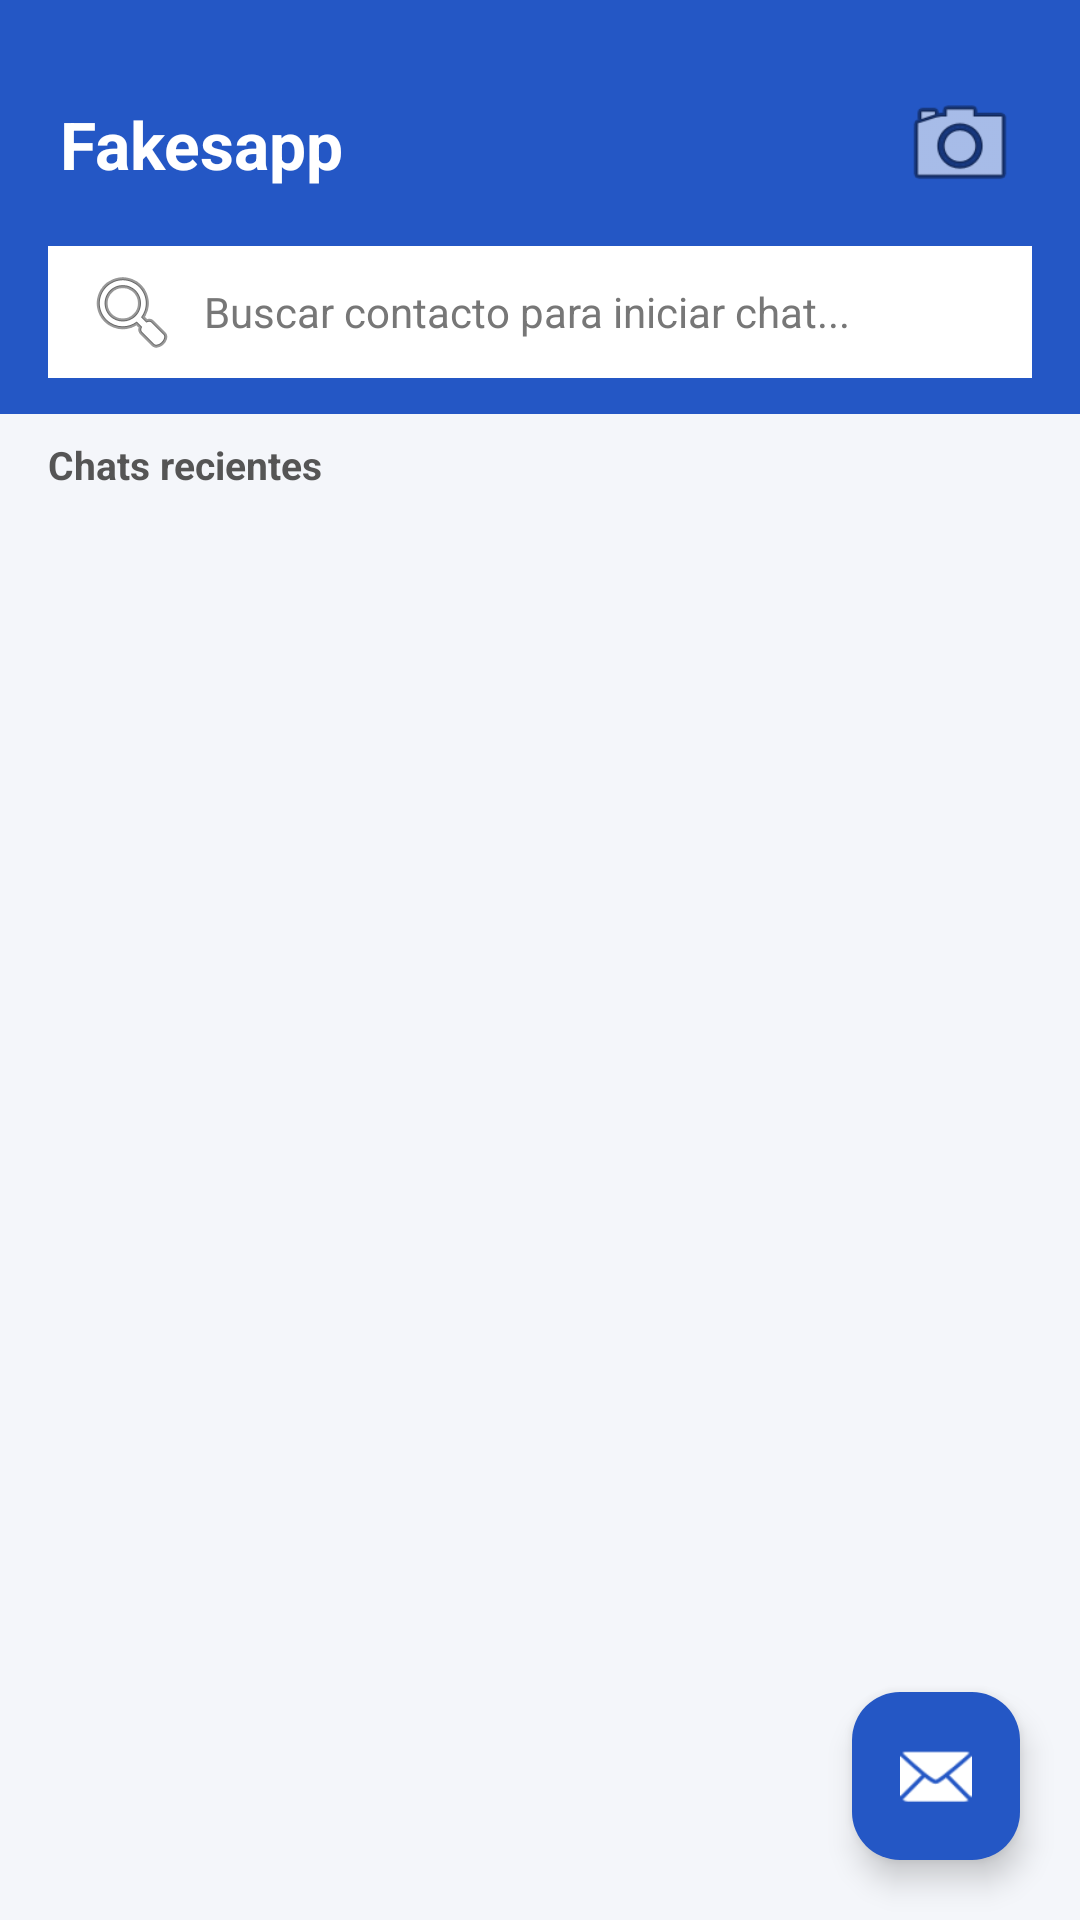

This screen was rendered from an Android layout file. Write that file and the resources it references.
<!-- AndroidManifest.xml: application theme Theme.Fakesapp -->
<!-- res/layout/activity_home.xml -->
<?xml version="1.0" encoding="utf-8"?>
<androidx.coordinatorlayout.widget.CoordinatorLayout
    xmlns:android="http://schemas.android.com/apk/res/android"
    xmlns:app="http://schemas.android.com/apk/res-auto"
    android:layout_width="match_parent"
    android:layout_height="match_parent"
    android:background="#F4F6FA">

    <LinearLayout
        android:layout_width="match_parent"
        android:layout_height="match_parent"
        android:orientation="vertical">

        
        <LinearLayout
            android:id="@+id/barraSuperiorHome"
            android:layout_width="match_parent"
            android:layout_height="wrap_content"
            android:background="#2457C5"
            android:gravity="center_vertical"
            android:orientation="horizontal"
            android:paddingHorizontal="20dp"
            android:paddingTop="28dp"
            android:paddingBottom="14dp">

            <TextView
                android:layout_width="0dp"
                android:layout_height="wrap_content"
                android:layout_weight="1"
                android:text="Fakesapp"
                android:textColor="#FFFFFF"
                android:textSize="22sp"
                android:textStyle="bold" />

            <ImageView
                android:id="@+id/ivPerfilPropio"
                android:layout_width="40dp"
                android:layout_height="40dp"
                android:background="@drawable/bg_avatar"
                android:clipToOutline="true"
                android:clickable="true"
                android:contentDescription="Opciones de mi perfil"
                android:focusable="true"
                android:scaleType="centerCrop"
                android:src="@android:drawable/ic_menu_camera" />

        </LinearLayout>

        
        <LinearLayout
            android:layout_width="match_parent"
            android:layout_height="wrap_content"
            android:background="#2457C5"
            android:paddingHorizontal="16dp"
            android:paddingBottom="12dp">

            <EditText
                android:id="@+id/etBuscarEnHome"
                android:layout_width="match_parent"
                android:layout_height="44dp"
                android:background="#FFFFFF"
                android:drawableStart="@android:drawable/ic_menu_search"
                android:drawablePadding="8dp"
                android:hint="Buscar contacto para iniciar chat..."
                android:imeOptions="actionSearch"
                android:inputType="textPersonName"
                android:maxLines="1"
                android:paddingHorizontal="12dp"
                android:textColor="#202020"
                android:textColorHint="#777777"
                android:textSize="14sp" />

        </LinearLayout>

        
        <TextView
            android:id="@+id/tvEstadoHome"
            android:layout_width="match_parent"
            android:layout_height="wrap_content"
            android:paddingHorizontal="16dp"
            android:paddingVertical="8dp"
            android:text="Chats recientes"
            android:textColor="#555555"
            android:textSize="13sp"
            android:textStyle="bold" />

        
        <FrameLayout
            android:layout_width="match_parent"
            android:layout_height="0dp"
            android:layout_weight="1">

            
            <androidx.recyclerview.widget.RecyclerView
                android:id="@+id/rvConversaciones"
                android:layout_width="match_parent"
                android:layout_height="match_parent"
                android:clipToPadding="false"
                android:paddingBottom="80dp" />

            
            <androidx.recyclerview.widget.RecyclerView
                android:id="@+id/rvResultadosBusqueda"
                android:layout_width="match_parent"
                android:layout_height="match_parent"
                android:background="#FFFFFF"
                android:clipToPadding="false"
                android:paddingBottom="80dp"
                android:visibility="gone" />

        </FrameLayout>

    </LinearLayout>

    
    <com.google.android.material.floatingactionbutton.FloatingActionButton
        android:id="@+id/fabDirectorio"
        android:layout_width="wrap_content"
        android:layout_height="wrap_content"
        android:layout_gravity="bottom|end"
        android:layout_margin="20dp"
        android:contentDescription="Nuevo chat"
        android:src="@android:drawable/ic_dialog_email"
        app:backgroundTint="#2457C5"
        app:tint="#FFFFFF" />

</androidx.coordinatorlayout.widget.CoordinatorLayout>
<!-- resources referenced by this layout -->
<resources>
  <style name="Theme.Fakesapp" parent="Base.Theme.Fakesapp" />
  <style name="Base.Theme.Fakesapp" parent="Theme.Material3.DayNight.NoActionBar">
          
          
      </style>
</resources>
